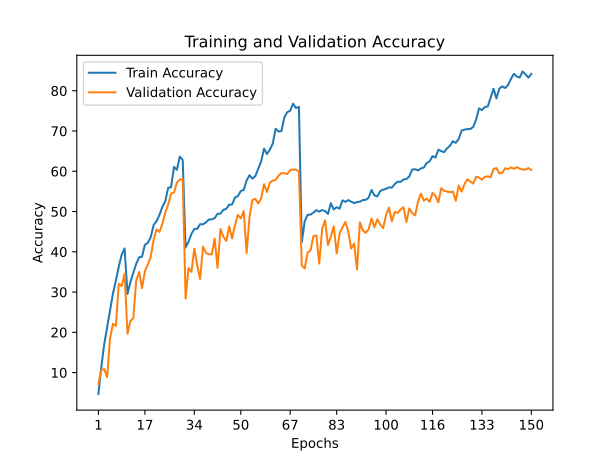

Data behind this chart, as committed beside it:
train_accuracy; train_loss; valid_accuracy; valid_loss
4,6870; 4,8363; 7,1600; 4,4860
11,5080; 4,2910; 10,6600; 4,3708
17,1350; 3,9471; 10,8600; 4,5396
21,2780; 3,7075; 8,8900; 5,0967
25,5670; 3,5030; 18,5200; 3,8750
29,6450; 3,2777; 22,1300; 3,9978
32,8400; 3,1973; 21,6200; 3,9984
36,3110; 3,0026; 32,0500; 3,1532
39,3120; 2,9052; 31,5100; 3,2614
40,8330; 2,8663; 34,5500; 3,0444
29,5330; 3,3625; 19,6500; 4,0231
32,5070; 3,2121; 22,8200; 3,8444
34,7800; 3,1260; 23,5100; 3,8903
37,0360; 2,9991; 32,8800; 2,9727
38,6200; 2,9178; 34,9900; 2,8159
38,7950; 2,9577; 30,9900; 3,1772
41,7760; 2,8037; 35,2400; 2,9045
42,2160; 2,8340; 36,8300; 2,8048
43,6560; 2,7846; 38,7100; 2,6293
46,6470; 2,6000; 43,0600; 2,3723
47,6200; 2,5478; 45,5700; 2,3380
49,1680; 2,5110; 44,9200; 2,3912
51,1610; 2,4067; 46,9900; 2,3221
52,5650; 2,3719; 49,7100; 2,1614
55,9030; 2,2101; 51,7400; 2,0572
56,0420; 2,2795; 54,4400; 1,9333
61,0900; 2,0434; 54,7300; 1,9762
60,3590; 2,1272; 57,1800; 1,8010
63,6430; 1,9085; 57,9300; 1,8174
62,8290; 2,0208; 58,1200; 1,8040
41,0550; 2,8547; 28,4100; 3,4223
42,4880; 2,8179; 35,9700; 2,8888
44,4640; 2,7104; 35,0200; 2,9403
45,6570; 2,6206; 40,7900; 2,5390
45,7060; 2,6351; 36,5900; 2,8407
46,8580; 2,6101; 33,2600; 3,0816
46,8460; 2,6021; 41,2900; 2,6536
47,3000; 2,5819; 39,7200; 2,6392
48,0090; 2,5847; 39,4100; 2,7209
48,0680; 2,5459; 39,3400; 2,8256
48,3410; 2,5801; 43,2800; 2,3940
49,4350; 2,4131; 36,0300; 2,8986
49,4850; 2,5053; 45,6800; 2,2719
50,4240; 2,4184; 43,7700; 2,5044
50,6850; 2,4787; 42,6800; 2,7009
51,6810; 2,3906; 46,3300; 2,2596
51,7470; 2,3784; 43,3400; 2,4146
53,4710; 2,3600; 46,6500; 2,2224
53,8380; 2,3247; 49,1800; 2,1443
55,1090; 2,2239; 48,2900; 2,2920
55,3490; 2,2215; 50,1300; 2,3191
57,7100; 2,1956; 39,7100; 2,7808
59,0220; 2,0724; 48,6900; 2,2779
58,1720; 2,1269; 52,8600; 2,1530
58,8140; 2,1191; 53,1500; 2,0011
60,6570; 2,0711; 52,0000; 2,0456
62,4340; 1,9157; 53,2500; 1,9668
65,6390; 1,7481; 56,8000; 1,9135
64,3010; 1,9121; 54,8400; 1,9600
65,3590; 1,8690; 57,1400; 2,0766
... 90 more rows
